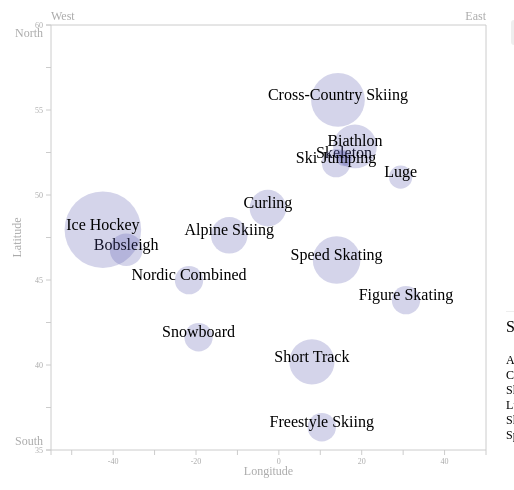
D3 v2 page, settled after 480 driven frames (8 s of simulated time); the page loaded 1 data file(s).


// ── projects/olympics2010/data.js
function getInternetExplorerVersion() {
    var rv = 99; // Return value assumes failure.
    if (navigator.appName == 'Microsoft Internet Explorer') {
        var ua = navigator.userAgent;
        var re = new RegExp("MSIE ([0-9]{1,}[\.0-9]{0,})");
        if (re.exec(ua) != null)
            rv = parseFloat(RegExp.$1);
    }
    return rv;
}

if (getInternetExplorerVersion() < 9)
{
  alert("Sorry, but you'll need IE9+ or Chrome/Firefox/Etc. to access this content.");
}


var chartHeight = 500;
var chartWidth = 500;
var chartLeftPadding = 45;
var chartRightPadding = 20;
var chartTopPadding = 25;
var chartBottomPadding = 50;
var chartAxisPadding = 100;
var oldClicked;
var oldClickedText;

var cohortStateID = 1;
var clickedNode;

var x = d3.scale.linear()
    .domain([-55, 50])
	//.domain([-180,180])
    .range([0, chartWidth - chartLeftPadding - chartRightPadding]);	
var y = d3.scale.linear()
    .domain([35, 60])
	//.domain([-90,90])
    .range([chartHeight - chartTopPadding - chartBottomPadding, 0]);

var lineThickness_participants = d3.scale.linear()
  .domain([0,117])
  .range([3,20]);
  
var lineThickness_medals = d3.scale.linear()
  .domain([0,31])
  .range([3,30]);

var bothThickness = [lineThickness_participants,lineThickness_medals];
	
var r_participants = d3.scale.linear()
    .domain([0,11])
	.range([0,10]);

var r_medalists = d3.scale.linear()
    .domain([0,6])
	.range([0,20]);
	
var r_both = [r_participants, r_medalists];

var outerX = d3.scale.linear()
    .domain([-180, 180])
    .range([0, chartWidth - chartLeftPadding - chartRightPadding]);	
var outerY = d3.scale.linear()
    .domain([-90, 90])
    .range([chartHeight - chartTopPadding - chartBottomPadding, 0]);
		
var vis = d3.select("#chart").append("svg")
    .attr("width", chartWidth)
    .attr("height", chartHeight)
  .append("g")
    .attr("transform", "translate(" + chartLeftPadding + "," + chartTopPadding + ")");  
   
var chartCore = vis.append("svg")
  .attr("width", chartWidth - chartLeftPadding - chartRightPadding)
  .attr("height", chartHeight - chartTopPadding - chartBottomPadding)
  .attr("x", 0)
  .attr("y", 0);
   
 d3.csv("projects/olympics2010/data.csv",function(csvDetail) {
   drawData(csvDetail);
 });
  
 
function drawData(csvDetail)
{
  // ============================================
  //
  // DATA MANIPULATION
  //
  // ============================================

  var dataDetail = d3.nest()
    .key(function(d) {return d.sportID;})
    .sortKeys(d3.ascending)
    .entries(csvDetail);

  for(var j = 0; j < dataDetail.length; j++)
  {  
    var participantsSum = 0;
	var participantsLatSumProduct = 0;
    var participantsLonSumProduct = 0;
	var medalistsLatSumProduct = 0;
	var medalistsLonSumProduct = 0;
	var medalsSum = 0;

    for(var i = 0; i<dataDetail[j].values.length; i++)
    {
      participantsSum += +dataDetail[j].values[i].participants_Count;
      participantsLatSumProduct += +dataDetail[j].values[i].participants_Count * +dataDetail[j].values[i].Lat;
	  participantsLonSumProduct += +dataDetail[j].values[i].participants_Count * +dataDetail[j].values[i].Lon;
	  
	  medalsSum += +dataDetail[j].values[i].medals_Count;
      medalistsLatSumProduct += +dataDetail[j].values[i].medals_Count * +dataDetail[j].values[i].Lat;
	  medalistsLonSumProduct += +dataDetail[j].values[i].medals_Count * +dataDetail[j].values[i].Lon;	  
	}
		
	dataDetail[j].myLat = [participantsLatSumProduct/participantsSum, medalistsLatSumProduct/medalsSum];
	dataDetail[j].myLon = [participantsLonSumProduct/participantsSum, medalistsLonSumProduct/medalsSum];
	dataDetail[j].myCount = [participantsSum, medalsSum];
	
	for(var i = 0; i<dataDetail[j].values.length; i++)
	{
	  dataDetail[j].values[i].count = [dataDetail[j].values[i].participants_Count, dataDetail[j].values[i].medals_Count];
	}
	
  }
  
  // =====================================================
  
  var nodes = chartCore.selectAll(".coreNodes").data(dataDetail).enter()
    .append("g")
	.attr("class", "coreNode")
	.style("cursor", "pointer")
	.attr("title", function(d) {return d.values[0].Sport;})
	.on("click", function(D) {
      
	  
      vis.selectAll(".lines").remove();
	
	  clickedNode = d3.select(this);
	  textElementOfClickedNode = clickedNode.selectAll("text")[0][0]
	  
	  clickSportInList(textElementOfClickedNode.textContent);
	  if(oldClickedText != null)
	  {
	    oldClickedText.style.fontWeight = "";
	  }
	  oldClickedText = textElementOfClickedNode;
	  textElementOfClickedNode.style.fontWeight = "bold";
	  
	  vis.selectAll("circle")
	    .style("fill", "#55a")
		.style("fill-opacity", 0.25);
	  clickedNode.selectAll("circle")
	    .style("fill", "#c55")
		.style("fill-opacity", 0.9);	
	
	  D.values.sort(function(a,b) { return a.count[cohortStateID] - b.count[cohortStateID]; });
	
      clickedNode.selectAll(".lines").data(D.values).enter()
        .append("line")
     	.attr("class", "lines")
        .attr("x1", function(d) {return x(D.myLon[cohortStateID]);})
	    .attr("y1", function(d) {return y(D.myLat[cohortStateID]);})
	    .attr("x2", function(d) {return outerX(outerLine(d.Lon, d.Lat).x);})
	    .attr("y2", function(d) {return outerY(outerLine(d.Lon, d.Lat).y);})
		.attr("side", function(d) {return outerLine(d.Lon, d.Lat).side;})
        .style("stroke", "#ccc")
        .style("stroke-width", function(d) {return d.count[cohortStateID] > 0 ? bothThickness[cohortStateID](d.count[cohortStateID]) : 0;})
		.style("stroke-linecap", "square")
		.style("stroke-opacity", 0.5)
		.on("mouseover", function(d,i) {
		  if(d.count[cohortStateID] > 0)
		  {
		    vis.append("text")
			  .attr("class", "tempCountry")
			  .attr("x", d3.select(this).attr("x2"))
	  		  .attr("y", d3.select(this).attr("y2"))
	  		  .attr("text-anchor", d3.select(this).attr("side") == "left" ? "start" : (d3.select(this).attr("side") == "right" ? "end" : d3.select(this).attr("x2") < (chartWidth-chartLeftPadding-chartRightPadding)/2 ? "start" : "end"))
			  .attr("dx", d3.select(this).attr("side") == "left" ? -5 : (d3.select(this).attr("side") == "right" ? 5 : 0))
			  .attr("dy", d3.select(this).attr("side") == "top" ? -5 : (d3.select(this).attr("side") == "bottom" ? 15 : 0))
			  .text(d.Country + " - " + d.count[cohortStateID]);
			
		    d3.select(this).style("stroke", "#c00");
		  }
		})
		.on("mouseout", function(d,i) {
		  vis.selectAll(".tempCountry").remove();
		  d3.select(this).style("stroke", "#ccc");
		});
		
		this.parentNode.appendChild(this);
		var circleForFront = clickedNode.selectAll("circle").node();
		circleForFront.parentNode.appendChild(circleForFront);
		var textForFront = clickedNode.selectAll("text").node();
		textForFront.parentNode.appendChild(textForFront);
		
	});
  
	
  nodes.append("circle")
    .attr("class", "coreCircle")
    .attr("cx",function(d) {return x(0);})
    .attr("cy",function(d) {return y(0);})
    .attr("r",function(d) {return r_both[cohortStateID](0);})
	.style("fill", "#55a")
	.style("fill-opacity", 0.25);
  
  nodes.append("text")
    .attr("class", "label")
	.attr("text-anchor", "middle")
	.text(function(d) { return d.values[0].Sport;})
	.attr("x", function(d) {return x(d.myLon[cohortStateID]);})
	.attr("y", function(d) {return y(d.myLat[cohortStateID]);})
  // now we initiate - moving the marks to their position
 
  vis.selectAll(".coreCircle").transition().duration(1000)
    .attr("cx",function(d) {return x(d.myLon[cohortStateID]);})
    .attr("cy",function(d) {return y(d.myLat[cohortStateID]);})
    .attr("r",function(d) {return r_both[cohortStateID](Math.sqrt(+d.myCount[cohortStateID]));})
	
  var list = document.getElementById("sportList");
  
  dataDetail.sort(function(a,b) {return a.values[0].Sport > b.values[0].Sport ? 1 : -1;});
  
  for(var i = 0; i < dataDetail.length; i++)
  {
    list.innerHTML += "<a onClick='clickSport(this.innerHTML)'>" + dataDetail[i].values[0].Sport + "</a>";
    if(i < dataDetail.length-1)
  	  list.innerHTML += ", ";
  }

  }




function clickSportInList(textSport)
{
  var list = document.getElementById("sportList");
  var sportsList = list.getElementsByTagName("a");
  
  for(var i = 0; i < sportsList.length; i++)
  {
  
    if(sportsList.item(i).textContent == textSport)
	{
	  if(oldClicked!=null)
	  {
		oldClicked.style.textDecoration="";
		oldClicked.style.fontWeight="";
	  }
	  oldClicked=sportsList.item(i);
	  sportsList.item(i).style.textDecoration="underline";
	  sportsList.item(i).style.fontWeight="bold";
	}
  }
}

function clearSelection()
{
  if(oldClicked!=null)
  {
  	oldClicked.style.textDecoration="";
	oldClicked.style.fontWeight="";
  }
  
  if(oldClickedText != null)
  {
	oldClickedText.style.fontWeight = "";
  }
  
   vis.selectAll(".lines").remove();
   
   vis.selectAll("circle")
	 .style("fill", "#55a")
	 .style("fill-opacity", 0.25);
}

function clickSport(clickedSport)
{
  clickSportInList(clickedSport);

  var allText = vis.selectAll("text");
  
  for(var i = 0; i < allText[0].length; i++)
  {  
    if(allText[0][i].textContent == clickedSport)
	{
	  var clickme = d3.select(allText[0][i].parentNode);
	  var event = document.createEvent("SVGEvents");
	  
	  event.initEvent("click",true,true);
	  
	  allText[0][i].parentNode.dispatchEvent(event);
	}
  }
}

// ============================================================================
//
// A X E S
//
// ============================================================================

 
xaxis = d3.svg.axis()
  .scale(x)
  .tickSubdivide(true)
  .tickSize(5)
  .ticks(5);
yaxis = d3.svg.axis()
  .scale(y)
  .orient("left")
  .tickSubdivide(true)
  .tickSize(5)
  .ticks(5);
vis.append("g")
  .attr("transform", "translate(0," + (chartHeight-chartTopPadding-chartBottomPadding) + ")")
  .attr("class", "axis")
  .call(xaxis)
  .selectAll("path.domain")
    .style("stroke", "#ccc")
	.style("fill", "none");
vis.append("g")
  .attr("class", "axis")
  .call(yaxis)
vis.selectAll("g.axis")
  .selectAll("path.domain")
    .style("stroke", "#ccc")
	.style("fill", "none");  
vis.selectAll("g.axis")
  .selectAll("line.tick")
    .style("stroke", "#ccc");
vis.selectAll("g.axis").selectAll("text")
  .style("font-size", "8px")
  .style("fill", "#aaa");
vis.append("line")
  .attr("x1", chartWidth - chartLeftPadding - chartRightPadding)
  .attr("y1", 0)
  .attr("x2", chartWidth - chartLeftPadding - chartRightPadding)
  .attr("y2", chartHeight - chartTopPadding - chartBottomPadding)
  .style("stroke", "#ccc")
  .style("fill", "none");
vis.append("line")
  .attr("x1", 0)
  .attr("y1", 0)
  .attr("x2", chartWidth-chartLeftPadding-chartRightPadding)
  .attr("y2", 0)
  .style("stroke", "#ccc")
  .style("fill", "none");
vis.append("text")
  .text("Longitude")
  .attr("x", (chartWidth - chartLeftPadding - chartRightPadding)/2)
  .attr("y", (chartHeight - chartBottomPadding))
  .style("text-anchor", "middle")
  .style("font-size", "12px")
  .style("fill", "#aaa");
vis.append("text")
  .text("Latitude")
  .attr("x", -30)
  .attr("y", (chartHeight-chartTopPadding-chartBottomPadding)/2)
  .attr("transform", "rotate(-90 -30," + ((chartHeight-chartTopPadding-chartBottomPadding)/2) + ")")
  .style("text-anchor", "middle")
  .style("font-size", "12px")
  .style("fill", "#aaa");
vis.append("text")
  .text("East")
  .attr("x", chartWidth-chartLeftPadding-chartRightPadding)
  .attr("y", -5)
  .style("text-anchor", "end")
  .style("font-size", "12px")
  .style("fill", "#aaa");  
vis.append("text")
  .text("West")
  .attr("x", 0)
  .attr("y", -5)
  .style("text-anchor", "start")
  .style("font-size", "12px")
  .style("fill", "#aaa");
vis.append("text")
  .text("North")
  .attr("x", -8)
  .attr("y", 12)
  .style("text-anchor", "end")
  .style("font-size", "12px")
  .style("fill", "#aaa");
vis.append("text")
  .text("South")
  .attr("x", -8)
  .attr("y", chartHeight-chartTopPadding-chartBottomPadding-5)
  .style("text-anchor", "end")
  .style("font-size", "12px")
  .style("fill", "#aaa");  
  
document.getElementById("medalsText").style.textDecoration="underline";
  
function switchToMedals()
{
  if (cohortStateID == 0)
  {  
    switchthem();
    document.getElementById("participantsText").style.textDecoration="";
	document.getElementById("medalsText").style.textDecoration="underline";
  }
}

function switchToParticipants()
{
  if (cohortStateID == 1)
  {
    switchthem();
	document.getElementById("participantsText").style.textDecoration="underline";
	document.getElementById("medalsText").style.textDecoration="";
  }
}	
	
function switchthem()
{ 
  if (cohortStateID == 0)
  {
    cohortStateID = 1;
  } else {
    cohortStateID = 0;
  }
  
  vis.selectAll(".coreCircle").transition().duration(1000)
    .attr("cx",function(d) {return x(d.myLon[cohortStateID]);})
    .attr("cy",function(d) {return y(d.myLat[cohortStateID]);})
    .attr("r",function(d) {return r_both[cohortStateID](Math.sqrt(+d.myCount[cohortStateID]));});
	
  vis.selectAll(".coreCircle")
    .attr("cx_future",function(d) {return x(d.myLon[cohortStateID]);})
    .attr("cy_future",function(d) {return y(d.myLat[cohortStateID]);})   
	
  vis.selectAll(".label").transition().duration(1000)
	.attr("x", function(d) {return x(d.myLon[cohortStateID]);})
	.attr("y", function(d) {return y(d.myLat[cohortStateID]);})
	
  vis.selectAll(".lines").transition().duration(1000)
    .attr("x1", function(d) {return clickedNode.selectAll(".coreCircle").attr("cx_future");})
	.attr("y1", function(d) {return clickedNode.selectAll(".coreCircle").attr("cy_future");});
	
  vis.selectAll(".lines").transition().duration(1000).delay(1000)	
    .style("stroke-width", function(d) {return d.count[cohortStateID] > 0 ? bothThickness[cohortStateID](d.count[cohortStateID]) : 0;})
}

function outerLine(outerX, outerY)
{
  var drawX;
  var drawY;
  var side;

  if (( outerX > -2 * outerY ) && ( outerX < 2 * outerY))
  {
    drawY = 90;
    drawX = (outerX/outerY)*drawY;
	side = "top";
  }
  if (( outerX < -2 * outerY ) && ( outerX > 2 * outerY))
  {
    drawY = -90;
    drawX = (outerX/outerY)*drawY;
	side = "bottom";
  }
  if (( outerY < -0.5 * outerX) && ( outerY > 0.5 * outerX))
  {
    drawX = -180;
    drawY = (outerY/outerX)*drawX;
	side = "left";
  }
  if (( outerY > -0.5 * outerX) && ( outerY < 0.5 * outerX))
  {
    drawX = 180;
    drawY = (outerY/outerX)*drawX;
	side = "right";
  }
  
  return {"x" : drawX, "y" : drawY, "side" : side};  
}




// =================
// STEPPER
// =================

// Stepper data
var stepperTitles = ["Introduction", "Participants vs. Medals", "Cross-Country Paricipants", "Cross-Country Medals"];
var stepperText = ["<p>The chart is displaying the average longitude/latitude of medals won from the 2010 Vancouver Winter Olympics. Larger bubbles are for sports with more medals.</p><p>Use this chart to learn the geography of sports. Who comes to compete, and who wins?</p>", "<p>Now the chart is showing paricipants. The sports are tightly clustered because there are a broad range of participants from all over the world.</p><p>Ice Hockey is dominated by Northern Europe and North America, so it is at the top.</p><p>Larger bubbles have more participants.</p>", "<p>Cross-Country Skiing is a central sport with many participants from many countries.</p>", "<p>Switching to medals, however, we see that the sport is in actuality dominated by Northern Europe.</p><p>See Biathlon, a related spot, follow the same movement.</p>"];

// Initiate
var currentStep = 1;
updateStepCrumbs(1);
document.getElementById("stepperTitle").innerHTML = stepperTitles[0];
document.getElementById("stepperText").innerHTML = stepperText[0];

function stepNext()
{
  if (currentStep < 4)
  {
    loadStep(currentStep + 1);
  }
}

function stepPrev()
{
  if (currentStep > 1)
  {
    loadStep(currentStep - 1);
  }
}

function updateStepCrumbs(stepNum)
{
  var currentCrumb = document.getElementById("step" + currentStep + "num");
  currentCrumb.style.textDecoration="";
  currentCrumb.style.fontWeight="";
  
  var newCrumb = document.getElementById("step" + stepNum + "num");
  newCrumb.style.textDecoration="underline";
  newCrumb.style.fontWeight="bold";
}

function loadStep(stepNum)
{

  updateStepCrumbs(stepNum);

  if (stepNum == 1)
  {
    clearSelection();
	switchToMedals();
	
	document.getElementById("stepperTitle").innerHTML = stepperTitles[stepNum-1];
    document.getElementById("stepperText").innerHTML = stepperText[stepNum-1];
  }
  else if (stepNum == 2)
  {
    clearSelection();
	switchToParticipants();
	document.getElementById("stepperTitle").innerHTML = stepperTitles[stepNum-1];
    document.getElementById("stepperText").innerHTML = stepperText[stepNum-1];
  }
  else if (stepNum == 3)
  {
	clickSport("Cross-Country Skiing");
	switchToParticipants();
	document.getElementById("stepperTitle").innerHTML = stepperTitles[stepNum-1];
    document.getElementById("stepperText").innerHTML = stepperText[stepNum-1];
  }
  else if (stepNum == 4)
  {
	if (oldClickedText != null)
	{
      clickSport("Cross-Country Skiing");
	}
    else
    {
      clickSport("Cross-Country Skiing");
    }   
    switchToMedals();
    
	document.getElementById("stepperTitle").innerHTML = stepperTitles[stepNum-1];
    document.getElementById("stepperText").innerHTML = stepperText[stepNum-1];
	}
  
  currentStep = stepNum;
}




### data: projects/olympics2010/data.csv
sportID, Sport, Country, Lat, Lon, participants_Count, medals_Count
1, Cross-Country Skiing, Algeria, 36.5, 3, 1, 0
1, Cross-Country Skiing, Andorra, 42.3, 1.3, 1, 0
1, Cross-Country Skiing, Argentina, -34.4, -58.3, 1, 0
1, Cross-Country Skiing, Armenia, 40.1, 44.31, 2, 0
1, Cross-Country Skiing, Australia, -35.18, 149.1, 3, 0
1, Cross-Country Skiing, Austria, 48.13, 16.22, 1, 0
1, Cross-Country Skiing, Belarus, 53.55, 27.33, 7, 0
1, Cross-Country Skiing, Bermuda, 32.18, -64.48, 1, 0
1, Cross-Country Skiing, Bosnia and Herzegovina, 43.52, 18.25, 2, 0
1, Cross-Country Skiing, Brazil, -15.45, -47.57, 2, 0
1, Cross-Country Skiing, Bulgaria, 42.4, 23.18, 3, 0
1, Cross-Country Skiing, Canada, 45.25, -75.43, 15, 0
1, Cross-Country Skiing, China, 39.55, 116.3, 5, 0
1, Cross-Country Skiing, Croatia, 45.48, 15.58, 2, 0
1, Cross-Country Skiing, Czech Republic, 50.06, 14.26, 10, 5
1, Cross-Country Skiing, Denmark, 55.43, 12.34, 1, 0
1, Cross-Country Skiing, Estonia, 59.22, 24.48, 13, 1
1, Cross-Country Skiing, Ethiopia, 9.03, 38.42, 1, 0
1, Cross-Country Skiing, Finland, 60.08, 25, 16, 5
1, Cross-Country Skiing, France, 48.5, 2.2, 13, 0
1, Cross-Country Skiing, Germany, 52.32, 13.25, 15, 13
1, Cross-Country Skiing, Greece, 38, 23.44, 2, 0
1, Cross-Country Skiing, Hungary, 47.3, 19.03, 1, 0
1, Cross-Country Skiing, India, 28.37, 77.13, 1, 0
1, Cross-Country Skiing, Iran, 35.4, 51.26, 3, 0
1, Cross-Country Skiing, Ireland, 53.2, -6.15, 1, 0
1, Cross-Country Skiing, Italy, 41.48, 12.36, 18, 1
1, Cross-Country Skiing, Japan, 35.4, 139.4, 6, 0
1, Cross-Country Skiing, Kazakhstan, 43.19, 76.55, 11, 0
1, Cross-Country Skiing, Kenya, -1.17, 36.49, 1, 0
1, Cross-Country Skiing, Korea, South, 37.3, 127, 2, 0
1, Cross-Country Skiing, Kyrgyzstan, 40.07, 71.44, 1, 0
1, Cross-Country Skiing, Latvia, 56.4, 106.1, 2, 0
1, Cross-Country Skiing, Lithuania, 54.4, 25.19, 4, 0
1, Cross-Country Skiing, Macedonia, 42, 21.28, 3, 0
1, Cross-Country Skiing, Moldova, 47, 28.5, 2, 0
1, Cross-Country Skiing, Mongolia, 47.54, 106.5, 2, 0
1, Cross-Country Skiing, Nepal, 27.42, 85.19, 1, 0
1, Cross-Country Skiing, New Zealand, -41.17, 174.5, 2, 0
1, Cross-Country Skiing, Norway, 59.55, 10.45, 19, 16
1, Cross-Country Skiing, Peru, -12.06, -77.03, 1, 0
1, Cross-Country Skiing, Poland, 52.15, 21, 6, 3
1, Cross-Country Skiing, Portugal, 38.44, -9.08, 1, 0
1, Cross-Country Skiing, Romania, 44.25, 26.07, 3, 0
1, Cross-Country Skiing, Russia, 55.45, 37.42, 20, 6
1, Cross-Country Skiing, Serbia, 44.48, 20.28, 2, 0
1, Cross-Country Skiing, Slovakia, 48.1, 17.1, 5, 2
1, Cross-Country Skiing, Slovenia, 46.04, 14.3, 7, 1
1, Cross-Country Skiing, South Africa, -25.45, 28.12, 1, 0
1, Cross-Country Skiing, Spain, 40.25, -3.43, 4, 0
1, Cross-Country Skiing, Sweden, 59.2, 1.03, 17, 11
1, Cross-Country Skiing, Switzerland, 46.57, 7.26, 12, 1
1, Cross-Country Skiing, Turkey, 39.55, 32.5, 2, 0
1, Cross-Country Skiing, Ukraine, 50.25, 30.3, 8, 0
1, Cross-Country Skiing, United Kingdom, 51.3, -0.1, 3, 0
1, Cross-Country Skiing, United States, 38.55, -77, 11, 0
2, Short Track, Australia, -35.18, 149.1, 2, 0
2, Short Track, Austria, 48.13, 16.22, 1, 0
2, Short Track, Belgium, 50.5, 4.21, 1, 0
2, Short Track, Bulgaria, 42.4, 23.18, 3, 0
... 360 more rows